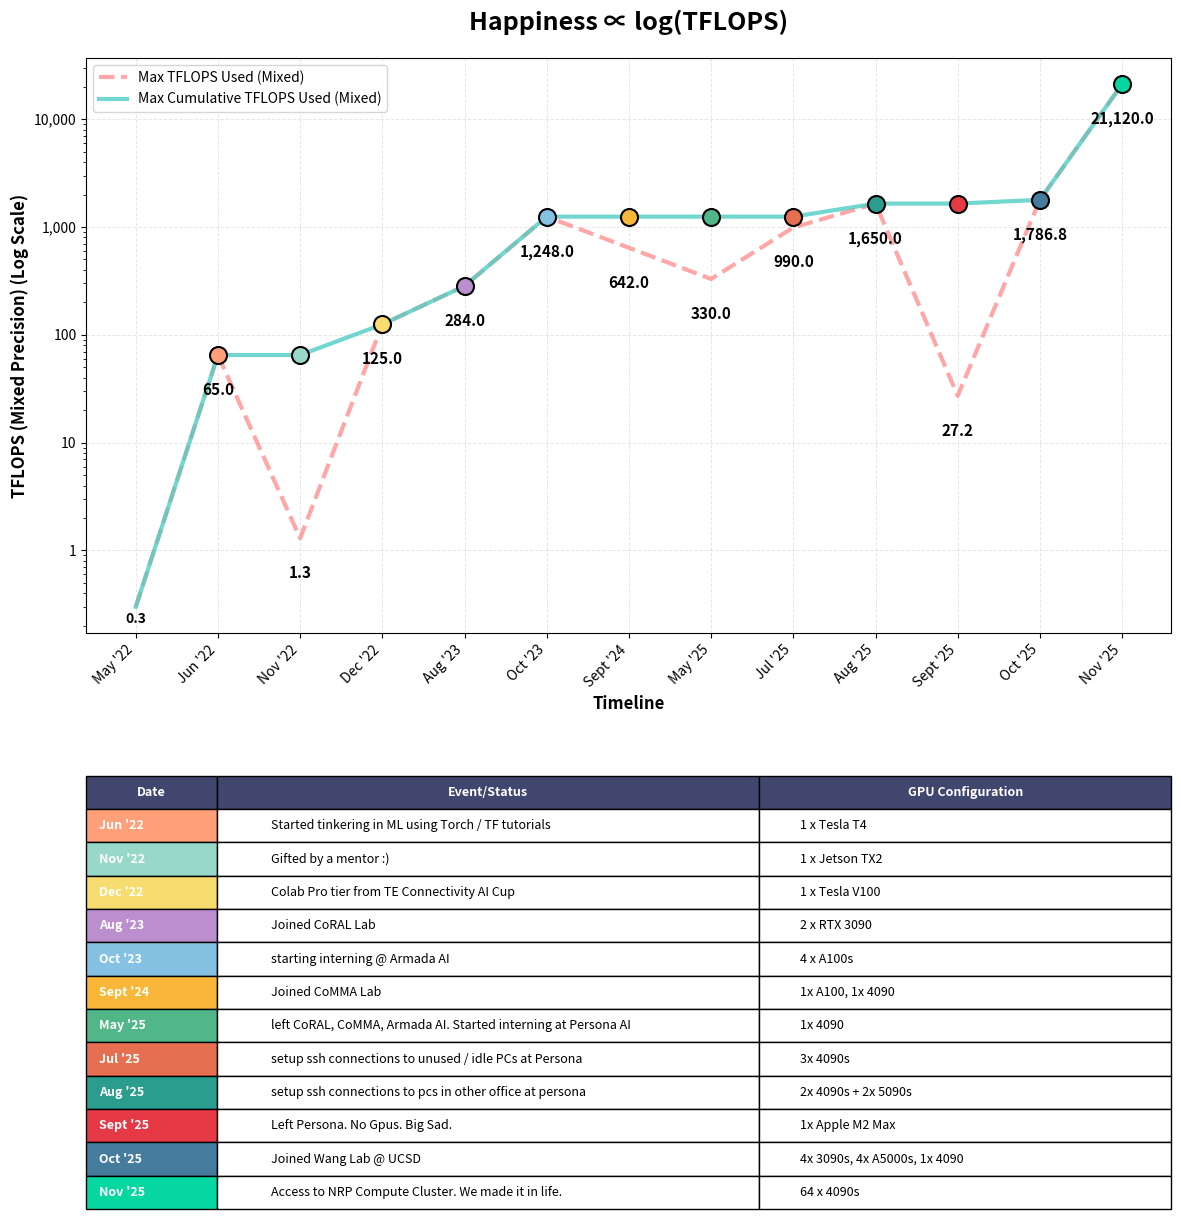

Python code for this plot:
import pandas as pd
import matplotlib.pyplot as plt
import numpy as np

def generate_compute_timeline_graph(data):
    """
    Generates a line graph of the GPU Compute Used Timeline 
    using Matplotlib and Pandas, with a table below instead of a legend.
    """
    # 1. Create a Pandas DataFrame from the input data
    df = pd.DataFrame(data)

    # 2. Setup the Matplotlib figure with two subplots (graph and table)
    fig = plt.figure(figsize=(14, 14))
    
    # Create grid: top for graph, bottom for table
    gs = fig.add_gridspec(2, 1, height_ratios=[2, 1], hspace=0.5)
    ax_graph = fig.add_subplot(gs[0])
    ax_table = fig.add_subplot(gs[1])

    # 3. Plot both TFLOPS lines
    ax_graph.plot(range(len(df)), df['Max TFLOPS Used (Mixed)'], 
            linewidth=3, color='#FF6B6B', alpha=0.6, label='Max TFLOPS Used (Mixed)', linestyle='--')
    
    ax_graph.plot(range(len(df)), df['Max Cumulative TFLOPS Used (Mixed)'], 
            linewidth=3, color='#4ECDC4', alpha=0.8, label='Max Cumulative TFLOPS Used (Mixed)')

    # 4. Add labels for 'Max TFLOPS Used (Mixed)' above each point
    for i, row in df.iterrows():
        label_value = row['Max TFLOPS Used (Mixed)']
        
        if label_value >= 1.0: 
            x = i
            y = label_value
            offset = 0.4
            ax_graph.text(x, y * offset, f'{label_value:,.1f}', 
                    fontsize=11, ha='center', va='bottom',
                    color='black', fontweight='bold', zorder=6)
        
        elif label_value > 0:
             ax_graph.text(i, row['Max Cumulative TFLOPS Used (Mixed)'] * 0.9, f'{label_value:,.1f}', 
                    fontsize=10, ha='center', va='top',
                    color='black', fontweight='bold', zorder=6)

    # 5. Mark all points with events
    colors = ['#FF6B6B', '#FFA07A', '#98D8C8', '#F7DC6F', '#BB8FCE', 
              '#85C1E2', '#F8B739', '#52B788', '#E76F51', '#2A9D8F',
              '#E63946', '#457B9D', '#06D6A0']
    
    for i, row in df.iterrows():
        if row['Status/Purpose']:
            ax_graph.scatter(i, row['Max Cumulative TFLOPS Used (Mixed)'], 
                       s=150, color=colors[i % len(colors)], 
                       edgecolors='black', linewidth=1.5, zorder=5)

    # 6. Customize the graph
    ax_graph.set_xlabel('Timeline', fontsize=12, fontweight='bold')
    ax_graph.set_ylabel('TFLOPS (Mixed Precision) (Log Scale)', fontsize=12, fontweight='bold')
    ax_graph.set_title('Happiness ∝ log(TFLOPS)', fontsize=18, fontweight='bold', pad=20)
    
    ax_graph.set_yscale('log')
    ax_graph.set_xticks(range(len(df)))
    ax_graph.set_xticklabels(df['Year Acquired'], rotation=45, ha='right', fontsize=10)
    ax_graph.grid(True, which="major", alpha=0.3, linestyle='--', linewidth=0.7)
    ax_graph.set_axisbelow(True)
    ax_graph.yaxis.set_major_formatter(plt.FuncFormatter(lambda x, p: f'{x:,.0f}'))
    
    # Add simple legend for the lines
    ax_graph.legend(loc='upper left', fontsize=10)

    # 7. Create table below the graph
    ax_table.axis('off')
    
    # Prepare table data - only rows with events
    table_data = []
    for i, row in df.iterrows():
        if row['Status/Purpose']:
            # Create a colored square marker for the color column
            color_marker = '●'
            table_data.append([
                row['Year Acquired'],
                row['Status/Purpose'],
                row['Used Configuration']
            ])
    
    # Create the table
    table = ax_table.table(
        cellText=table_data,
        colLabels=['Date', 'Event/Status', 'GPU Configuration'],
        cellLoc='left',
        loc='center',
        colWidths=[0.12, 0.5, 0.38]
    )
    
    # Style the table
    table.auto_set_font_size(False)
    table.set_fontsize(9)
    table.scale(1, 2)
    
    # Color the first column cells to match the markers
    event_idx = 0
    for i, row in df.iterrows():
        if row['Status/Purpose']:
            # Color the cell background in the Date column
            table[(event_idx + 1, 0)].set_facecolor(colors[i % len(colors)])
            table[(event_idx + 1, 0)].set_text_props(weight='bold', color='white')
            event_idx += 1
    
    # Style header row
    for j in range(3):
        table[(0, j)].set_facecolor('#40466E')
        table[(0, j)].set_text_props(weight='bold', color='white')

    plt.tight_layout()
    plt.show()

# --- DATA SECTION ---

COMPUTE_DATA = {
    'Year Acquired': ["May '22", "Jun '22", "Nov '22", "Dec '22", "Aug '23", "Oct '23", 
                      "Sept '24", "May '25", "Jul '25", "Aug '25", "Sept '25", "Oct '25", "Nov '25"],
    'Status/Purpose': ['', 'Started tinkering in ML using Torch / TF tutorials', 'Gifted by a mentor :)', 
                       'Colab Pro tier from TE Connectivity AI Cup', 'Joined CoRAL Lab', 'starting interning @ Armada AI', 
                       'Joined CoMMA Lab', 'left CoRAL, CoMMA, Armada AI. Started interning at Persona AI', 
                       'setup ssh connections to unused / idle PCs at Persona', 
                       'setup ssh connections to pcs in other office at persona', 'Left Persona. No Gpus. Big Sad.', 
                       'Joined Wang Lab @ UCSD', 'Access to NRP Compute Cluster. We made it in life.'],
    'Max TFLOPS Used (Mixed)': [0.3, 65.0, 1.3, 125.0, 284.0, 1248.0, 642.0, 330.0, 990.0, 1650.0, 27.2, 1786.8, 21120.0],
    'Max Cumulative TFLOPS Used (Mixed)': [0.3, 65.0, 65.0, 125.0, 284.0, 1248.0, 1248.0, 1248.0, 1248.0, 1650.0, 1650.0, 1786.8, 21120.0],
    'Used Configuration': ['1x 2020 mpb 13\'', '1 x Tesla T4', '1 x Jetson TX2', '1 x Tesla V100', '2 x RTX 3090', 
                           '4 x A100s', '1x A100, 1x 4090', '1x 4090', '3x 4090s', 
                           '2x 4090s + 2x 5090s', '1x Apple M2 Max', '4x 3090s, 4x A5000s, 1x 4090', '64 x 4090s']
}

# --- EXECUTION ---

if __name__ == '__main__':
    generate_compute_timeline_graph(COMPUTE_DATA)